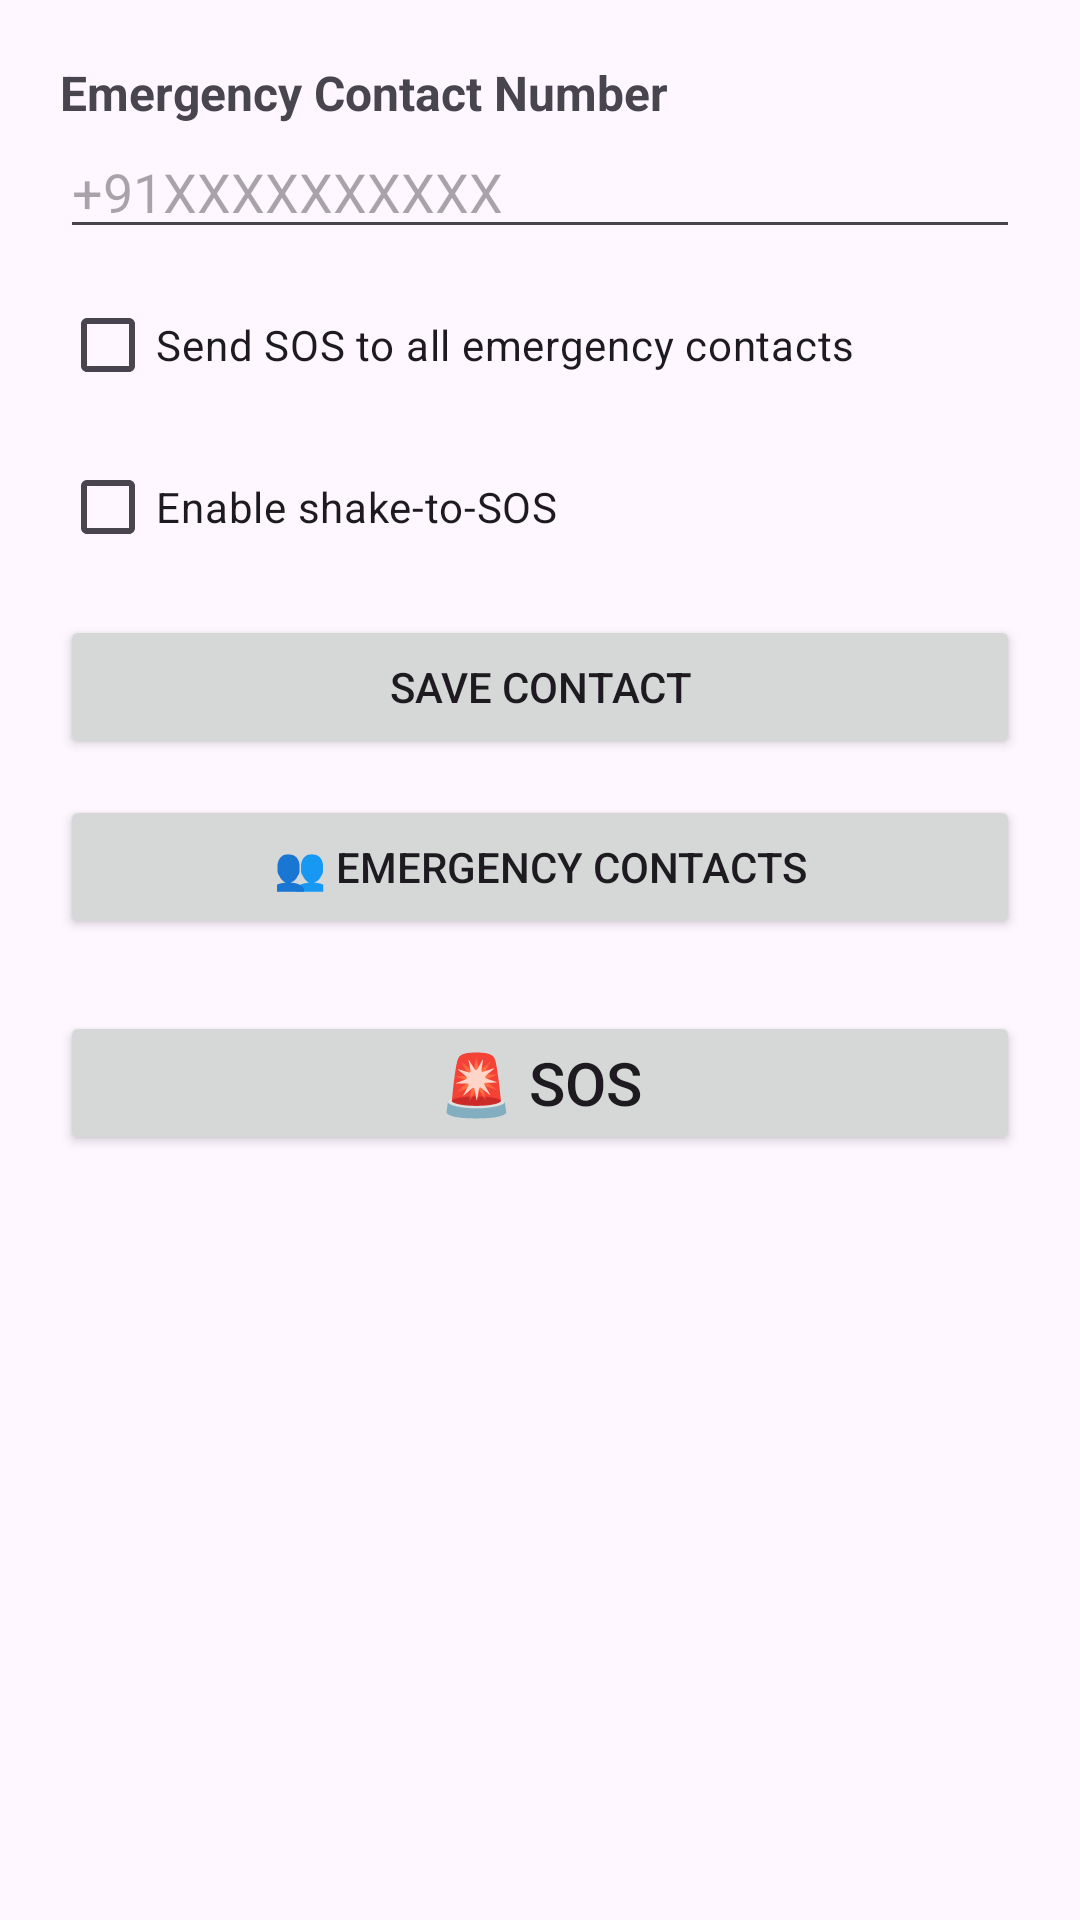

Produce the Android XML layout that renders to this screen, including the resource entries it uses.
<!-- AndroidManifest.xml: application theme Theme.SafeGuardAI -->
<!-- res/layout/activity_main.xml -->
<?xml version="1.0" encoding="utf-8"?>
<LinearLayout xmlns:android="http://schemas.android.com/apk/res/android"
    android:orientation="vertical"
    android:padding="20dp"
    android:layout_width="match_parent"
    android:layout_height="match_parent">

    <TextView
        android:layout_width="match_parent"
        android:layout_height="wrap_content"
        android:text="Emergency Contact Number"
        android:textStyle="bold"
        android:textSize="16sp" />

    <EditText
        android:id="@+id/etPhone"
        android:inputType="phone"
        android:hint="+91XXXXXXXXXX"
        android:layout_width="match_parent"
        android:layout_height="wrap_content" />

    <CheckBox
        android:id="@+id/cbSendAll"
        android:layout_width="match_parent"
        android:layout_height="wrap_content"
        android:layout_marginTop="8dp"
        android:text="Send SOS to all emergency contacts" />

    <CheckBox
        android:id="@+id/cbShakeDetect"
        android:layout_width="match_parent"
        android:layout_height="wrap_content"
        android:layout_marginTop="6dp"
        android:text="Enable shake-to-SOS" />


    <Button
        android:id="@+id/btnSave"
        android:text="Save Contact"
        android:layout_width="match_parent"
        android:layout_height="wrap_content"
        android:layout_marginTop="12dp"/>
    <Button
        android:id="@+id/btnContacts"
        android:layout_width="match_parent"
        android:layout_height="wrap_content"
        android:text="👥 Emergency Contacts"
        android:layout_marginTop="12dp"/>

    <Button
        android:id="@+id/btnSOS"
        android:text="🚨 SOS"
        android:textAllCaps="false"
        android:textSize="20sp"
        android:layout_width="match_parent"
        android:layout_height="wrap_content"
        android:layout_marginTop="24dp"/>

    <TextView
        android:id="@+id/tvStatus"
        android:layout_width="match_parent"
        android:layout_height="wrap_content"
        android:textColor="#555555"
        android:layout_marginTop="16dp"/>

</LinearLayout>
<!-- resources referenced by this layout -->
<resources>
  <style name="Theme.SafeGuardAI" parent="Base.Theme.SafeGuardAI" />
  <style name="Base.Theme.SafeGuardAI" parent="Theme.Material3.DayNight.NoActionBar">
          
          
      </style>
</resources>
